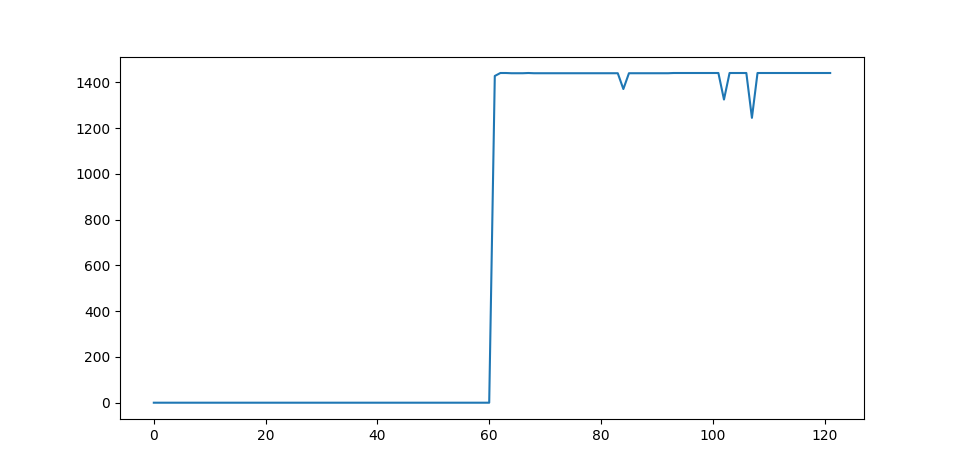

Source data for this figure (header and first rows):
Time [s]	Intensity A	Laser On	AcX	AcY	AcZ	GyX	GyY	GyZ	Ard Temp [C])	MPU Temp [C]
0	0.0	False	1.04	-0.03	-0.06	0.03	-0.2	0.08	19.2	18.5
1	0.0	False	1.03	-0.03	-0.05	-0.08	0.08	0.02	22.62	18.55
2	0.0	False	1.03	-0.02	-0.06	0.17	0.15	0.0	22.62	18.69
3	0.0	False	1.03	-0.02	-0.06	-0.14	-0.2	0.12	22.62	18.5
4	0.0	False	1.02	-0.02	-0.06	-0.15	-0.18	0.0	22.62	18.6
5	0.0	False	1.03	-0.03	-0.05	0.12	0.06	-0.11	22.54	18.5
6	0.0	False	1.03	-0.02	-0.06	0.0	-0.11	-0.09	22.62	18.55
7	0.0	False	1.03	-0.03	-0.06	-0.03	-0.06	0.05	22.54	18.5
8	0.0	False	1.03	-0.03	-0.05	-0.06	0.18	0.0	22.62	18.55
9	0.0	False	1.03	-0.02	-0.05	0.09	0.0	0.06	22.62	18.6
10	0.0	False	1.03	-0.03	-0.06	0.08	0.06	-0.08	22.62	18.6
11	0.0	False	1.03	-0.03	-0.06	-0.18	0.12	0.14	22.62	18.55
12	0.0	False	1.03	-0.02	-0.06	-0.12	0.0	-0.06	22.62	18.5
13	0.0	False	1.04	-0.02	-0.06	0.12	0.12	0.12	22.62	18.5
14	0.0	False	1.03	-0.03	-0.06	0.02	0.2	-0.12	22.62	18.46
15	0.0	False	1.03	-0.03	-0.05	-0.15	0.14	0.0	22.62	18.46
16	0.0	False	1.03	-0.02	-0.05	0.05	0.06	-0.18	22.62	18.5
17	0.0	False	1.03	-0.03	-0.06	0.02	0.02	-0.09	22.62	18.5
18	0.0	False	1.03	-0.02	-0.06	-0.11	0.08	0.06	22.62	18.55
19	0.0	False	1.03	-0.02	-0.06	-0.27	0.0	0.08	22.62	18.6
20	0.0	False	1.03	-0.02	-0.06	-0.03	0.06	-0.02	22.62	18.5
21	0.0	False	1.03	-0.03	-0.05	-0.08	-0.02	0.09	22.62	18.5
22	0.0	False	1.03	-0.02	-0.06	-0.15	-0.14	-0.06	22.62	18.5
23	0.0	False	1.03	-0.02	-0.06	-0.11	0.0	0.02	22.54	18.5
24	0.0	False	1.03	-0.02	-0.05	0.09	-0.06	-0.06	22.62	18.55
25	0.0	False	1.03	-0.02	-0.05	0.02	-0.21	-0.08	22.62	18.55
26	0.0	False	1.03	-0.03	-0.06	-0.11	-0.05	-0.08	22.62	18.55
27	0.0	False	1.02	-0.03	-0.06	0.08	0.05	0.02	22.62	18.41
28	0.0	False	1.04	-0.03	-0.06	-0.03	-0.09	0.06	22.62	18.5
29	0.0	False	1.03	-0.03	-0.06	-0.05	0.09	-0.05	22.62	18.46
30	0.0	False	1.03	-0.03	-0.06	0.18	-0.09	0.26	22.62	18.46
31	0.0	False	1.04	-0.02	-0.06	-0.09	0.26	-0.41	22.54	18.5
32	0.0	False	1.03	-0.03	-0.06	-0.02	-0.14	-0.12	22.62	18.5
33	0.0	False	1.03	-0.02	-0.06	-0.09	0.03	-0.02	22.62	18.55
34	0.0	False	1.03	-0.02	-0.07	-0.02	0.17	-0.02	22.54	18.55
35	0.0	False	1.03	-0.03	-0.05	-0.09	0.14	-0.06	22.62	18.55
36	0.0	False	1.03	-0.03	-0.06	-0.05	0.06	0.0	22.54	18.55
37	0.0	False	1.03	-0.02	-0.05	-0.02	0.0	-0.06	22.62	18.55
38	0.0	False	1.04	-0.02	-0.05	-0.05	0.06	-0.09	22.54	18.55
39	0.0	False	1.03	-0.03	-0.06	-0.09	0.08	0.03	22.62	18.5
40	0.0	False	1.03	-0.02	-0.05	0.03	0.05	0.11	22.54	18.5
41	0.0	False	1.03	-0.02	-0.06	0.02	0.08	0.03	22.54	18.5
42	0.0	False	1.03	-0.03	-0.06	0.09	0.02	0.0	22.62	18.55
43	0.0	False	1.03	-0.02	-0.06	-0.08	0.06	-0.11	22.62	18.46
44	0.0	False	1.03	-0.03	-0.06	-0.11	-0.15	-0.02	22.62	18.46
45	0.0	False	1.03	-0.03	-0.06	0.03	0.03	0.09	22.62	18.5
46	0.0	False	1.03	-0.03	-0.06	-0.17	0.03	-0.06	22.62	18.5
47	0.0	False	1.03	-0.03	-0.06	-0.08	0.05	0.02	22.54	18.5
48	0.0	False	1.04	-0.03	-0.06	-0.03	0.09	-0.2	22.62	18.55
49	0.0	False	1.03	-0.02	-0.06	0.12	0.09	0.09	22.62	18.55
50	0.0	False	1.02	-0.03	-0.06	-0.03	0.0	-0.05	22.62	18.5
51	0.0	False	1.03	-0.03	-0.05	0.14	0.0	-0.05	22.62	18.6
52	0.0	False	1.03	-0.03	-0.06	0.0	0.11	0.08	22.54	18.5
53	0.0	False	1.03	-0.03	-0.05	-0.11	0.26	0.12	22.54	18.5
54	0.0	False	1.03	-0.02	-0.05	0.03	0.03	-0.11	22.62	18.41
55	0.0	False	1.02	-0.02	-0.06	-0.14	0.08	0.03	22.54	18.41
56	0.0	False	1.03	-0.03	-0.05	0.08	0.12	0.09	22.54	18.55
57	0.0	False	1.03	-0.03	-0.05	0.06	-0.14	0.0	22.62	18.55
58	0.0	False	1.03	-0.03	-0.06	0.03	0.08	-0.14	22.62	18.55
59	0.0	False	1.03	-0.03	-0.06	-0.15	-0.21	-0.08	22.62	18.55
... 62 more rows
